Run: headless pygame with SDL's dummy video driver; simulated clock (each Clock.tick advances the game by its frame time, no real sleeping); random seed 0; keys injected as events and as key.get_pressed() state; no mouse input.
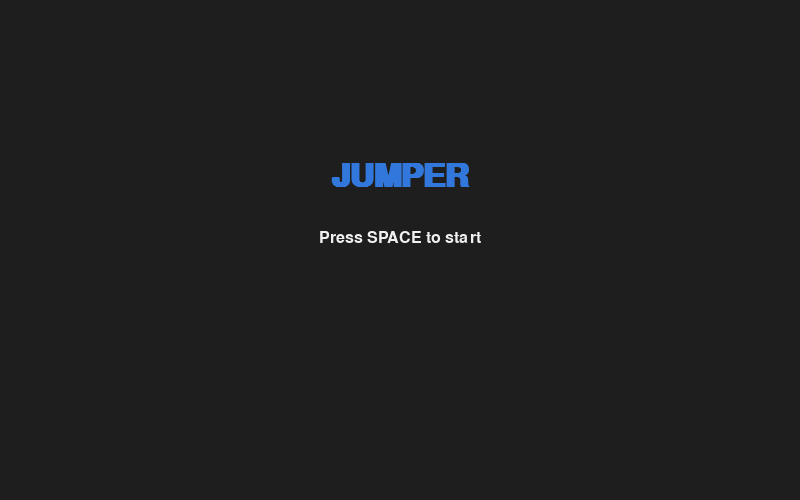
Frame 1 of 4 · flips 1–60 · no input
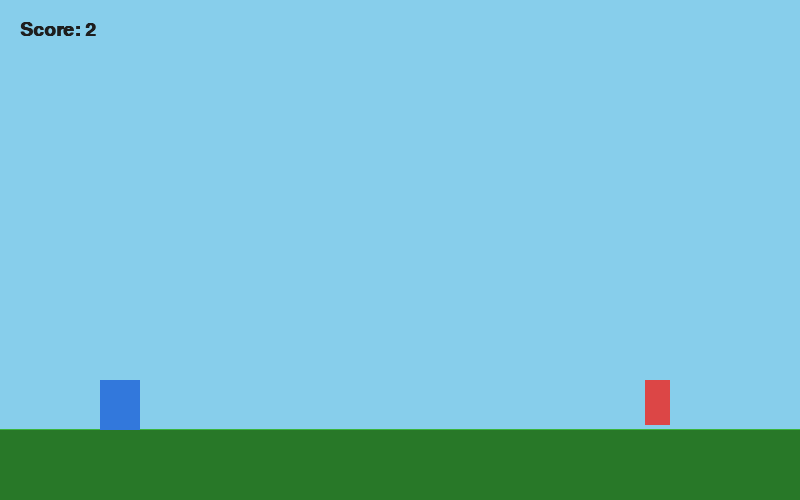
Frame 2 of 4 · flips 61–180 · tapped SPACE, RETURN · held RIGHT (→), D
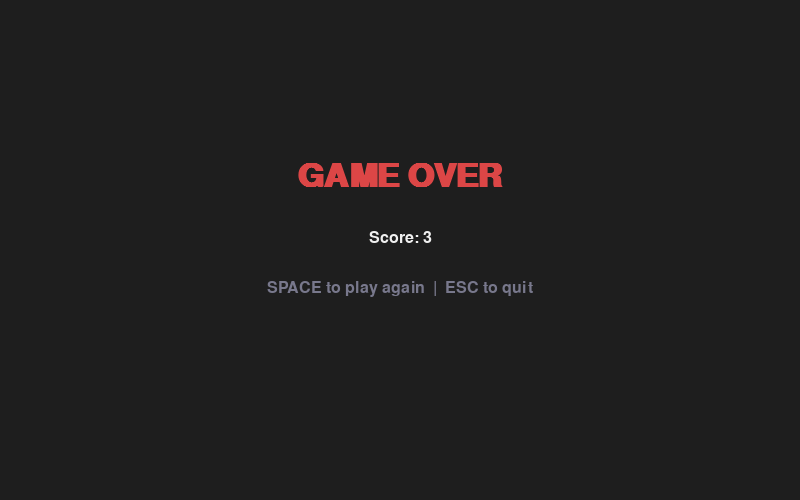
Frame 3 of 4 · flips 181–300 · held DOWN (↓), S
Frame 4 of 4 · flips 301–420 · held LEFT (←), A, UP (↑), W · screen unchanged from frame 3, image omitted

The pygame program that drew these frames:

import pygame
import sys
import random

pygame.init()

WIDTH=800
HEIGHT=500
screen=pygame.display.set_mode((WIDTH,HEIGHT))
pygame.display.set_caption("Jumper")
clock=pygame.time.Clock()

GROUND_Y=380

class Player:
    def __init__(self):
        self.x=100
        self.y=380
        self.vel_y=0
        self.on_ground=True
        
    def jump(self):
        if self.on_ground is True:
            self.vel_y=-14
            self.on_ground=False
            
    def update(self):
        self.vel_y+=0.6
        self.y+=self.vel_y
        if self.y>380:
            self.y=380
            self.on_ground=True
            
    def draw(self,surface):
        pygame.draw.rect(surface,(50,120,220),(self.x,self.y,40,50))
    
    def get_rect(self):
        return pygame.Rect(self.x, self.y, 40, 50)


class Obstacle:
    def __init__(self,speed):
        self.x=800
        self.y=380
        self.speed=speed
        self.width=25
        self.height=45
        
    def update(self):
        self.x-=self.speed
    
    def draw(self,surface):
        pygame.draw.rect(surface,(220, 70, 70),(self.x,self.y,25,45))
    
    def get_rect(self):
        return pygame.Rect(self.x, self.y, self.width, self.height)
    
    
def show_game_over(surface, score):
    end_font = pygame.font.SysFont("Arial", 48, bold=True)
    small_font = pygame.font.SysFont("Arial", 24)
    
    surface.fill((30, 30, 30))
    title = end_font.render("GAME OVER", True, (220, 70, 70))
    sc = small_font.render(f"Score: {score // 60}", True, (240, 240, 240))
    restart = small_font.render("SPACE to play again  |  ESC to quit", True, (120, 120, 140))
    
    surface.blit(title, (WIDTH//2 - title.get_width()//2, 160))
    surface.blit(sc, (WIDTH//2 - sc.get_width()//2, 230))
    surface.blit(restart, (WIDTH//2 - restart.get_width()//2, 280))
    

def show_start_screen(surface):
    title_font = pygame.font.SysFont("Arial", 48, bold=True)
    small_font = pygame.font.SysFont("Arial", 24)
    
    surface.fill((30, 30, 30))
    title = title_font.render("JUMPER", True, (50, 120, 220))
    start = small_font.render("Press SPACE to start", True, (240, 240, 240))
    
    surface.blit(title, (WIDTH//2 - title.get_width()//2, 160))
    surface.blit(start, (WIDTH//2 - start.get_width()//2, 230))

def draw_background(surface, score):
    surface.fill((135, 206, 235))
    pygame.draw.line(surface, (60, 180, 60), (0, 430), (WIDTH, 430), 4)
    pygame.draw.rect(surface, (40, 120, 40), (0, 430, WIDTH, HEIGHT - 430))
    score_font = pygame.font.SysFont("Arial", 28, bold=True)
    score_text = score_font.render(f"Score: {score // 60}", True, (30, 30, 30))
    surface.blit(score_text, (20, 20))
    
 
player=Player()
obstacles=[]
score=0
speed=5
spawn_timer=0
state="start"

while True:
    clock.tick(60)
  
    for event in pygame.event.get():
        
        if event.type==pygame.QUIT:
            pygame.quit()
            sys.exit()
            
        if state == "start":
            if event.type == pygame.KEYDOWN:
                if event.key == pygame.K_SPACE:
                    state = "playing"
            
        if state=="playing":
            if event.type==pygame.KEYDOWN:
                if event.key==pygame.K_SPACE:
                    player.jump()
       
        if state == "lost":
            if event.type == pygame.KEYDOWN:
                if event.key == pygame.K_SPACE:
                    player = Player()
                    obstacles = []
                    score = 0
                    spawn_timer = 0
                    state = "playing"
                elif event.key == pygame.K_ESCAPE:
                    pygame.quit()
                    sys.exit()             
                    
                    
                    
    if state == "playing":
         player.update()
            
         spawn_timer += 1
         if spawn_timer >= 90:
            obstacles.append(Obstacle(speed))
            spawn_timer = 0
                
         for obs in obstacles:
            obs.update()
            if player.get_rect().colliderect(obs.get_rect()):
                state = "lost"
            
         obstacles = [obs for obs in obstacles if obs.x + obs.width > 0]
            
         score += 1
         
                    
    
    draw_background(screen, score)
    player.draw(screen)
    
    for obs in obstacles:
        obs.draw(screen)
        
    if state == "lost":
        show_game_over(screen, score)
        
    if state == "start":
        show_start_screen(screen)
    
    pygame.display.flip()
                    
